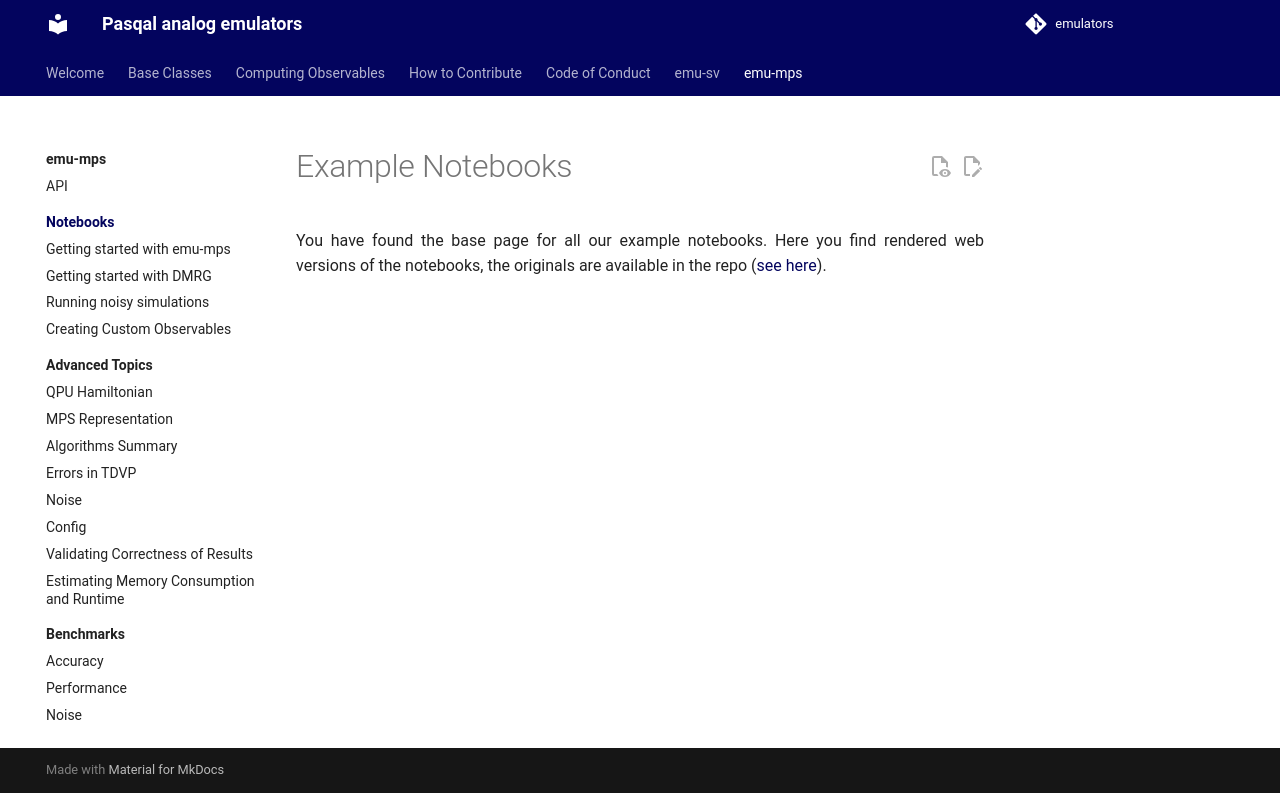

repository: pasqal-io/emulators · page: v2.11.2/emu_mps/notebooks/index.html · generator: mkdocs

# Example Notebooks

You have found the base page for all our example notebooks. Here you find rendered web versions of the notebooks, the originals are available in the repo ([see here](https://github.com/pasqal-io/emulators/tree/main/docs/emu_mps/notebooks)).
